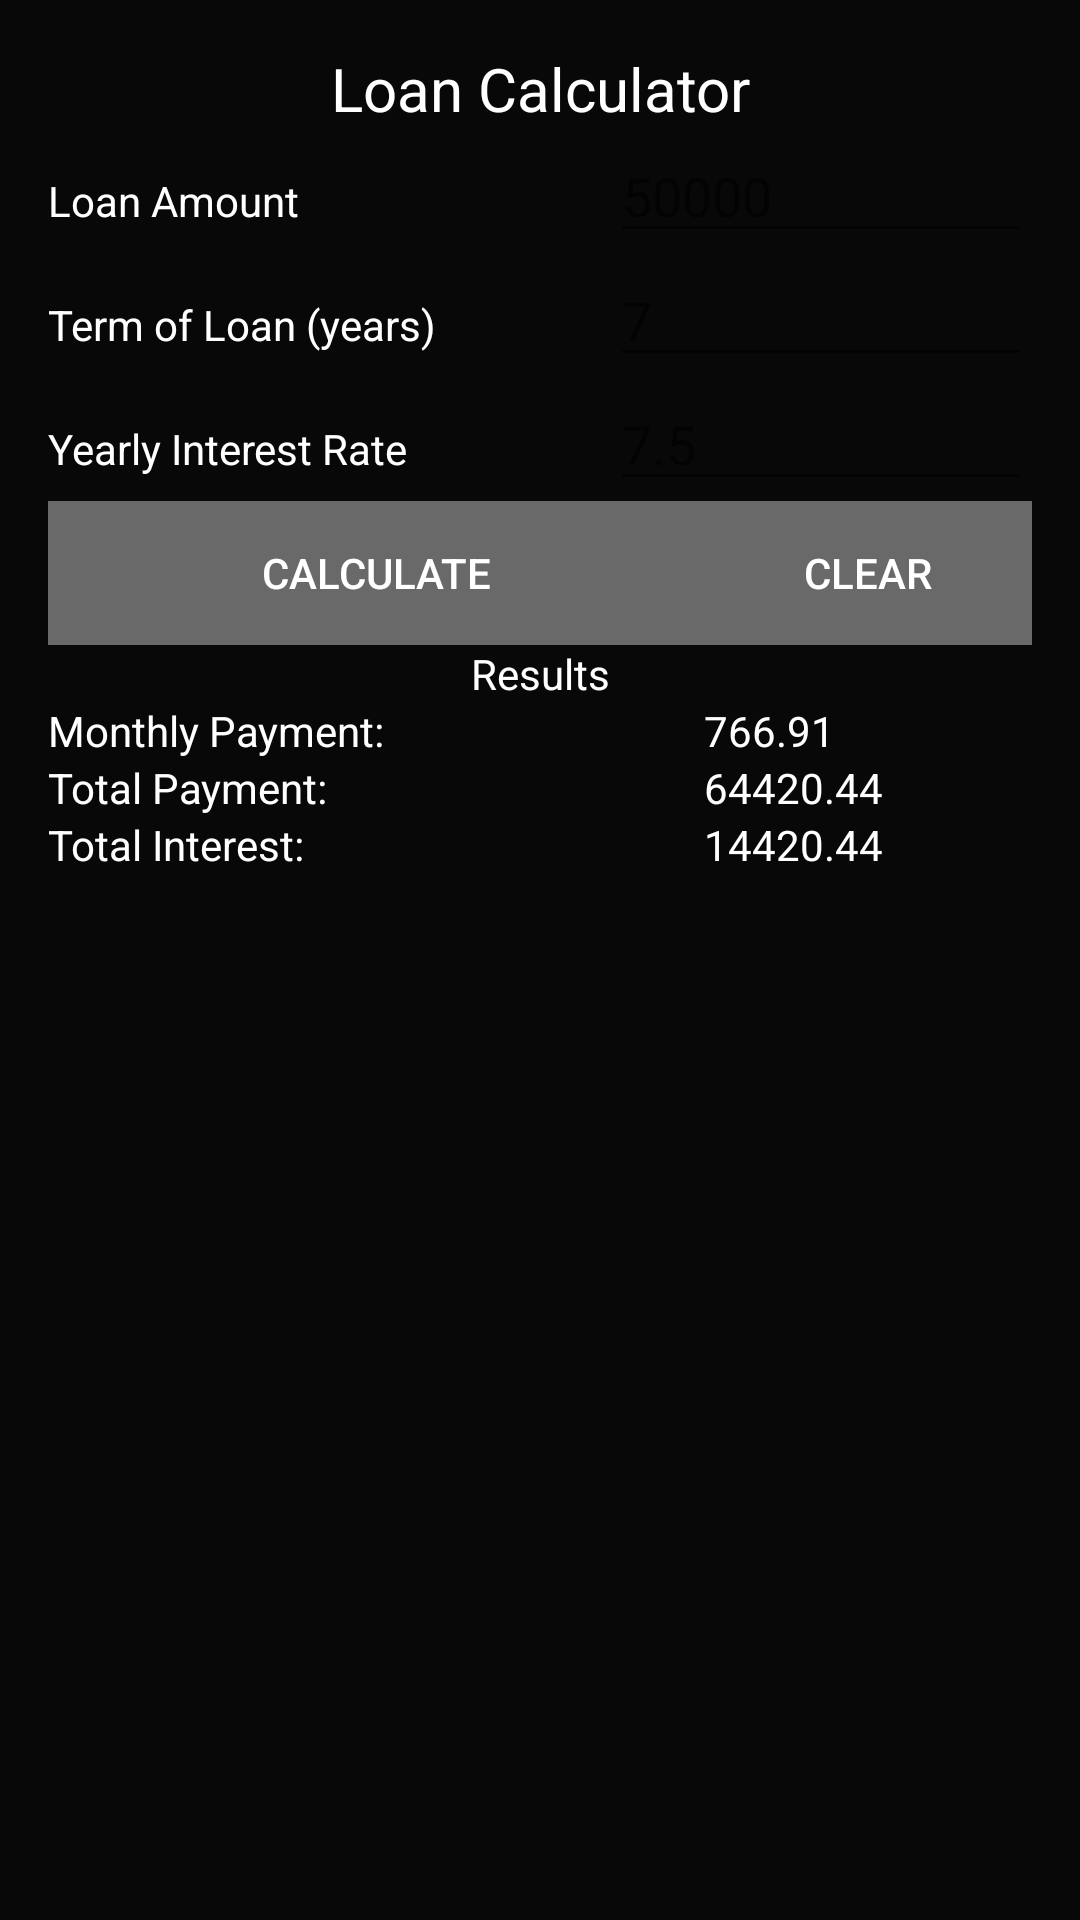

Write the Android layout XML for this screen, with the resource values it uses.
<!-- AndroidManifest.xml: application theme AppTheme -->
<!-- res/layout/activity_main.xml -->
<?xml version="1.0" encoding="utf-8"?>
<LinearLayout xmlns:android="http://schemas.android.com/apk/res/android"
    xmlns:app="http://schemas.android.com/apk/res-auto"
    xmlns:tools="http://schemas.android.com/tools"
    android:layout_width="match_parent"
    android:layout_height="match_parent"
    android:paddingBottom="@dimen/activity_vertical_margin"
    android:paddingLeft="@dimen/activity_horizontal_margin"
    android:paddingRight="@dimen/activity_horizontal_margin"
    android:paddingTop="@dimen/activity_vertical_margin"
    android:orientation="vertical"
    tools:context="example.ca.loancalculator.MainActivity">

    <TextView
        android:layout_width="fill_parent"
        android:layout_height="wrap_content"
        android:gravity="center"
        android:text="@string/header"
        android:textSize="20sp"/>


    <LinearLayout
        android:layout_width="match_parent"
        android:layout_height="wrap_content"
        android:orientation="horizontal" >

        <TextView
            android:layout_width="0dp"
            android:layout_height="wrap_content"
            android:layout_weight="4"
            android:text="@string/loanAmountMsg" />

        <EditText
            android:id="@+id/loanAmount"
            android:layout_width="0dp"
            android:layout_height="wrap_content"
            android:layout_weight="3"
            android:layout_alignParentRight="true"
            android:hint="@string/fakeLoanTotal"/>


    </LinearLayout>

    <LinearLayout
        android:layout_width="match_parent"
        android:layout_height="wrap_content"
        android:orientation="horizontal" >

        <TextView
            android:layout_width="0dp"
            android:layout_height="wrap_content"
            android:layout_weight="4"
            android:text="@string/loanYearMsg"/>

        <EditText
            android:id="@+id/loanYear"
            android:layout_width="0dp"
            android:layout_height="wrap_content"
            android:layout_weight="3"
            android:layout_alignParentRight="true" 
            android:hint="@string/fakeTermLoan"/>

    </LinearLayout>

    <LinearLayout
        android:layout_width="match_parent"
        android:layout_height="wrap_content"
        android:orientation="horizontal" >

        <TextView
            android:layout_width="0dp"
            android:layout_height="wrap_content"
            android:layout_weight="4"
            android:text="@string/yearInterestMsg"/>

        <EditText
            android:id="@+id/yearInterest"
            android:layout_width="0dp"
            android:layout_height="wrap_content"
            android:layout_weight="3"
            android:layout_alignParentRight="true"
            android:hint="@string/fakeYearlyLoan"/>

    </LinearLayout>

    <LinearLayout
        android:layout_width="match_parent"
        android:layout_height="wrap_content"
        android:orientation="horizontal" >

        <Button
            android:id="@+id/calcul"
            android:layout_width="0dp"
            android:layout_height="wrap_content"
            android:layout_weight="4"
            android:text="@string/calculateMsg"
            android:onClick="calculate"
            style="@style/butBackgroung"/>

        <Button
            android:id="@+id/clear"
            android:layout_width="0dp"
            android:layout_height="wrap_content"
            android:layout_weight="2"
            android:text="@string/clearMsg"
            android:onClick="clearApp"
            style="@style/butBackgroung"/>

    </LinearLayout>

    <TextView
        android:layout_width="fill_parent"
        android:layout_height="wrap_content"
        android:gravity="center"
        android:text="@string/resultMsg"/>

    <TableLayout xmlns:android="http://schemas.android.com/apk/res/android"
        android:layout_width="match_parent"
        android:layout_height="match_parent"
        android:stretchColumns="1">
        <TableRow>


            <TextView
                android:layout_width="0dp"
                android:layout_height="wrap_content"
                android:layout_weight="4"
                android:text="@string/monthlyPaymentMsg"/>

            <TextView
                android:id="@+id/monthPaym"
                android:layout_width="0dp"
                android:layout_height="wrap_content"
                android:layout_weight="2"
                android:text="@string/fakeMonthPaym"/>



        </TableRow>

        <TableRow>

            <TextView
                android:layout_width="0dp"
                android:layout_height="wrap_content"
                android:layout_weight="4"
                android:text="@string/totalPaymentMsg"/>

            <TextView
                android:id="@+id/totalPaym"
                android:layout_width="0dp"
                android:layout_height="wrap_content"
                android:layout_weight="2"
                android:text="@string/fakeTotalPaym"/>

        </TableRow>

        <TableRow>

            <TextView
                android:layout_width="0dp"
                android:layout_height="wrap_content"
                android:layout_weight="4"
                android:text="@string/totalInterestMsg"/>

            <TextView
                android:id="@+id/totalInterest"
                android:layout_width="0dp"
                android:layout_height="wrap_content"
                android:layout_weight="2"
                android:text="@string/fakeTotalInt"/>

        </TableRow>
    </TableLayout>

</LinearLayout>
<!-- resources referenced by this layout -->
<resources>
  <dimen name="activity_horizontal_margin">16dp</dimen>
  <dimen name="activity_vertical_margin">16dp</dimen>
  <string name="calculateMsg">Calculate</string>
  <string name="clearMsg">Clear</string>
  <string name="fakeLoanTotal">50000</string>
  <string name="fakeMonthPaym">766.91</string>
  <string name="fakeTermLoan">7</string>
  <string name="fakeTotalInt">14420.44</string>
  <string name="fakeTotalPaym">64420.44</string>
  <string name="fakeYearlyLoan">7.5</string>
  <string name="header">Loan Calculator</string>
  <string name="loanAmountMsg">Loan Amount</string>
  <string name="loanYearMsg">Term of Loan (years)</string>
  <string name="monthlyPaymentMsg">Monthly Payment:</string>
  <string name="resultMsg">Results</string>
  <string name="totalInterestMsg">Total Interest:</string>
  <string name="totalPaymentMsg">Total Payment:</string>
  <string name="yearInterestMsg">Yearly Interest Rate</string>
  <style name="butBackgroung">
          <item name="android:background">@color/grey</item>
      </style>
  <style name="AppTheme" parent="Theme.AppCompat.Light.DarkActionBar">
          
          <item name="colorPrimary">@color/colorPrimary</item>
          <item name="colorPrimaryDark">@color/colorPrimaryDark</item>
          <item name="colorAccent">@color/colorAccent</item>
          <item name="android:windowBackground">@color/black</item>
          <item name="android:textColor">@color/white</item>
      </style>
  <color name="grey">#696969</color>
  <color name="colorPrimary">#090808</color>
  <color name="colorPrimaryDark">#303F9F</color>
  <color name="colorAccent">#FF4081</color>
  <color name="black">#090808</color>
  <color name="white">#FFFFFF</color>
</resources>
